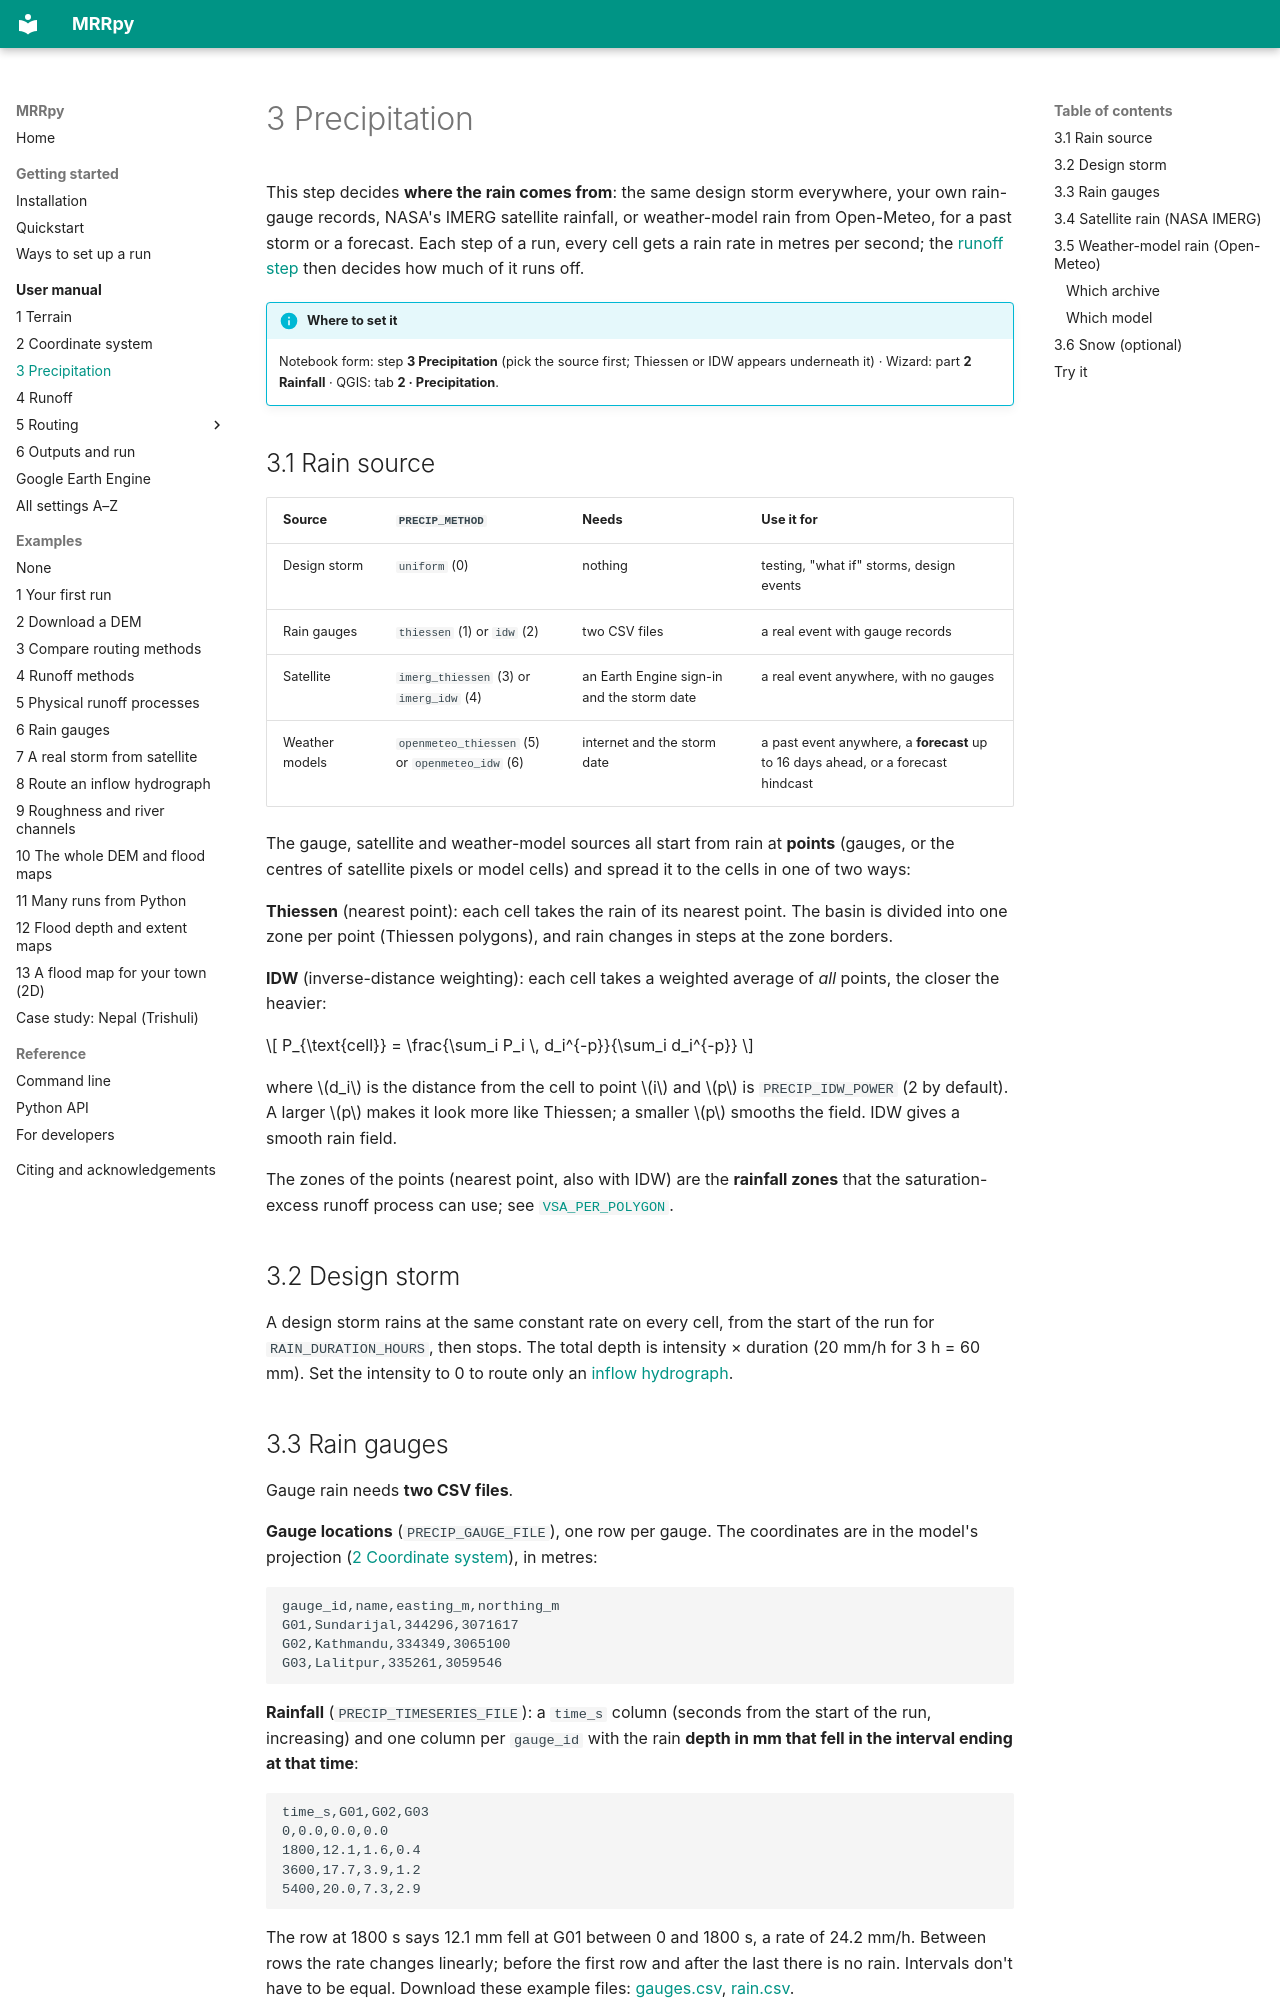

repository: SauravBhattarai19/MRRpy · page: manual/precipitation/index.html · generator: mkdocs

# 3 Precipitation

This step decides **where the rain comes from**: the same design storm
everywhere, your own rain-gauge records, NASA's IMERG satellite rainfall, or
weather-model rain from Open-Meteo, for a past storm or a forecast. Each
step of a run, every cell gets a rain rate in metres per second; the
[runoff step](runoff.md) then decides how much of it runs off.

!!! info "Where to set it"
    Notebook form: step **3 Precipitation** (pick the source first; Thiessen or
    IDW appears underneath it) · Wizard: part **2 Rainfall** · QGIS: tab
    **2 · Precipitation**.

## 3.1 Rain source

| Source | `PRECIP_METHOD` | Needs | Use it for |
|---|---|---|---|
| Design storm | `uniform` (0) | nothing | testing, "what if" storms, design events |
| Rain gauges | `thiessen` (1) or `idw` (2) | two CSV files | a real event with gauge records |
| Satellite | `imerg_thiessen` (3) or `imerg_idw` (4) | an Earth Engine sign-in and the storm date | a real event anywhere, with no gauges |
| Weather models | `openmeteo_thiessen` (5) or `openmeteo_idw` (6) | internet and the storm date | a past event anywhere, a **forecast** up to 16 days ahead, or a forecast hindcast |

The gauge, satellite and weather-model sources all start from rain at **points**
(gauges, or the centres of satellite pixels or model cells) and spread it to the
cells in one of two ways:

**Thiessen** (nearest point): each cell takes the rain of its nearest point. The
basin is divided into one zone per point (Thiessen polygons), and rain changes
in steps at the zone borders.

**IDW** (inverse-distance weighting): each cell takes a weighted average of
*all* points, the closer the heavier:

$$
P_{\text{cell}} = \frac{\sum_i P_i \, d_i^{-p}}{\sum_i d_i^{-p}}
$$

where $d_i$ is the distance from the cell to point $i$ and $p$ is
`PRECIP_IDW_POWER` (2 by default). A larger $p$ makes it look more like
Thiessen; a smaller $p$ smooths the field. IDW gives a smooth rain field.

The zones of the points (nearest point, also with IDW) are the **rainfall zones**
that the saturation-excess runoff process can use; see
[`VSA_PER_POLYGON`](runoff.md#VSA_PER_POLYGON).

<!-- settings: PRECIP_METHOD -->

## 3.2 Design storm

A design storm rains at the same constant rate on every cell, from the start of
the run for `RAIN_DURATION_HOURS`, then stops. The total depth is intensity ×
duration (20 mm/h for 3 h = 60 mm). Set the intensity to 0 to route only an
[inflow hydrograph](inflows.md).

<!-- settings: RAIN_INTENSITY_MM_HR RAIN_DURATION_HOURS -->

## 3.3 Rain gauges

Gauge rain needs **two CSV files**.

**Gauge locations** (`PRECIP_GAUGE_FILE`), one row per gauge. The coordinates are
in the model's projection ([2 Coordinate system](coordinate-system.md)), in metres:

```text
gauge_id,name,easting_m,northing_m
G01,Sundarijal,344296,3071617
G02,Kathmandu,334349,3065100
G03,Lalitpur,335261,3059546
```

**Rainfall** (`PRECIP_TIMESERIES_FILE`): a `time_s` column (seconds from the start
of the run, increasing) and one column per `gauge_id` with the rain **depth in mm
that fell in the interval ending at that time**:

```text
time_s,G01,G02,G03
0,0.0,0.0,0.0
1800,12.1,1.6,0.4
3600,17.7,3.9,1.2
5400,20.0,7.3,2.9
```

The row at 1800 s says 12.1 mm fell at G01 between 0 and 1800 s, a rate of
24.2 mm/h. Between rows the rate changes linearly; before the first row and after
the last there is no rain. Intervals don't have to be equal. Download these
example files: [gauges.csv](../assets/data/gauges.csv),
[rain.csv](../assets/data/rain.csv).

<!-- settings: PRECIP_GAUGE_FILE PRECIP_TIMESERIES_FILE PRECIP_IDW_POWER PRECIP_EXCLUDE_OUTSIDE_STATIONS -->
